Photos from the image-classification dataset "FinalDataset" in the GitHub repository lucasargento/proyectopilas. Its 5 classes are: boton chico, boton grande, Duracell, Energizer, otras.

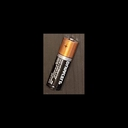
Label: Duracell

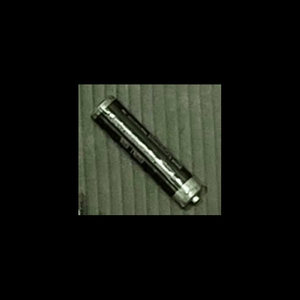
Label: otras

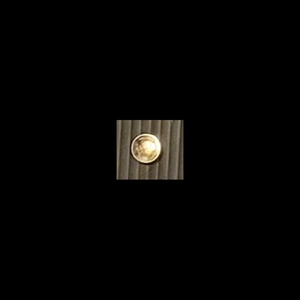
Label: boton chico

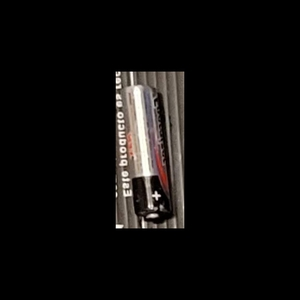
Label: Energizer

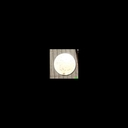
Label: boton grande

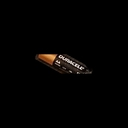
Label: Duracell
